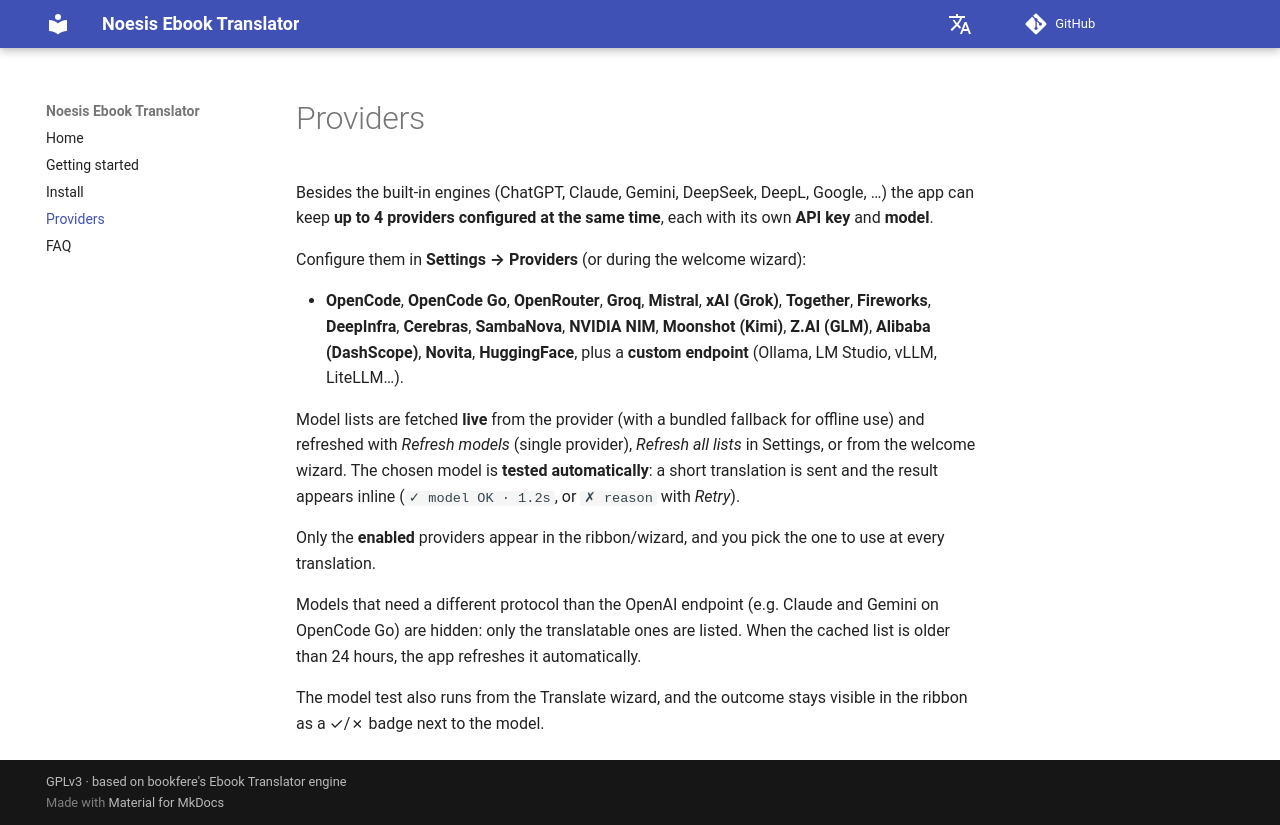

repository: vigliafg/noesis-ebook-translator · page: en/providers/index.html · generator: mkdocs

# Providers

Besides the built-in engines (ChatGPT, Claude, Gemini, DeepSeek, DeepL, Google,
…) the app can keep **up to 4 providers configured at the same time**, each with
its own **API key** and **model**.

Configure them in **Settings → Providers** (or during the welcome wizard):

- **OpenCode**, **OpenCode Go**, **OpenRouter**, **Groq**, **Mistral**,
  **xAI (Grok)**, **Together**, **Fireworks**, **DeepInfra**, **Cerebras**,
  **SambaNova**, **NVIDIA NIM**, **Moonshot (Kimi)**, **Z.AI (GLM)**,
  **Alibaba (DashScope)**, **Novita**, **HuggingFace**, plus a **custom
  endpoint** (Ollama, LM Studio, vLLM, LiteLLM…).

Model lists are fetched **live** from the provider (with a bundled fallback for
offline use) and refreshed with *Refresh models* (single provider), *Refresh all lists* in Settings, or from the welcome wizard. The chosen model is **tested
automatically**: a short translation is sent and the result appears inline
(`✓ model OK · 1.2s`, or `✗ reason` with *Retry*).

Only the **enabled** providers appear in the ribbon/wizard, and you pick the one
to use at every translation.

Models that need a different protocol than the OpenAI endpoint (e.g. Claude and
Gemini on OpenCode Go) are hidden: only the translatable ones are listed. When
the cached list is older than 24 hours, the app refreshes it automatically.

The model test also runs from the Translate wizard, and the outcome stays visible in the ribbon as a ✓/✗ badge next to the model.
